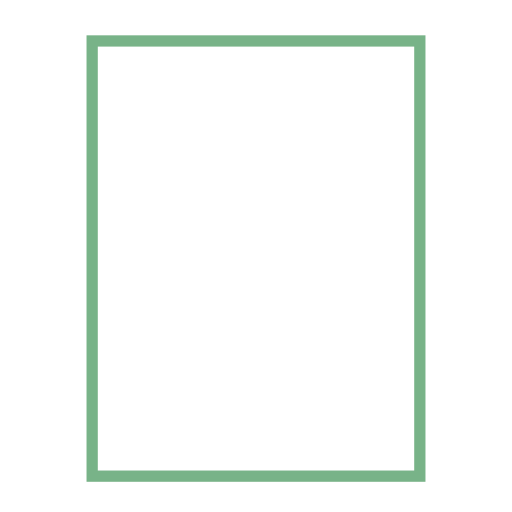
t = 0.00 s
t = 0.30 s: frame unchanged from t = 0.00 s, image omitted
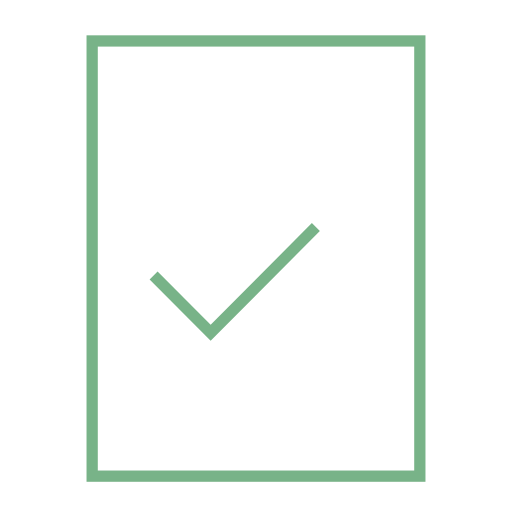
t = 0.60 s
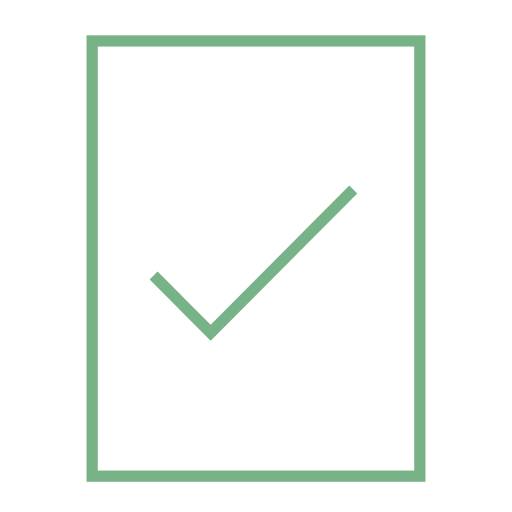
t = 1.00 s
t = 1.40 s: frame unchanged from t = 1.00 s, image omitted
t = 1.60 s: frame unchanged from t = 1.00 s, image omitted

The animated SVG that drew these frames (rendered in a browser with its animation timeline set to each time). Animation: 1 CSS @keyframes rule; one cycle of 2.00 s, repeats indefinitely.

<svg width="100" height="100" viewBox="0 0 100 100" fill="none" xmlns="http://www.w3.org/2000/svg"><style>
    
      .line-file2 {animation:line-file2-tick 2s infinite;}
      @keyframes line-file2-tick {
        20%{stroke-dashoffset: 110;}
        60%{stroke-dashoffset: 0;}
        100%{stroke-dashoffset: 0;}
      }
    
  </style><rect x="18" y="8" width="64" height="85" fill="#fff" stroke="rgba(120,179,136,1)" stroke-width="2.2px"></rect><path class="line-file2" d="M30 53.8L41.1429 65L69 37" stroke="rgba(120,179,136,1)" stroke-width="2.2px" stroke-dasharray="110" stroke-dashoffset="110" style="animation-duration: 2s;"></path></svg>